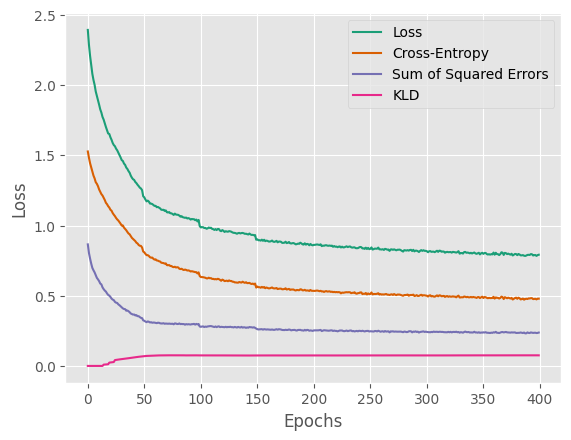

The table this chart was drawn from, first rows:
epoch	Loss	Cross-Entropy	Sum of Squared Errors	KLD
0	2.393	1.528	0.8658	0.0
1	2.287	1.483	0.8045	0.0
2	2.208	1.444	0.7645	0.0
3	2.143	1.414	0.7288	0.0
4	2.081	1.382	0.6982	0.0
5	2.037	1.356	0.6812	0.0
6	2.002	1.336	0.6663	0.0
7	1.955	1.309	0.6463	0.0
8	1.924	1.297	0.6273	0.0
9	1.897	1.28	0.6165	0.0
10	1.861	1.257	0.6039	0.0
11	1.827	1.24	0.587	0.0
12	1.805	1.224	0.5808	0.0
13	1.774	1.214	0.5597	0.0
14	1.755	1.198	0.547	0.009167
15	1.729	1.182	0.5368	0.009812
16	1.702	1.162	0.5295	0.01047
17	1.68	1.152	0.5163	0.01125
18	1.656	1.138	0.506	0.01191
19	1.652	1.128	0.5009	0.0235
20	1.629	1.113	0.4916	0.02449
21	1.611	1.106	0.4796	0.02554
22	1.588	1.089	0.4725	0.02677
23	1.573	1.077	0.4683	0.02769
24	1.565	1.067	0.4562	0.0417
25	1.547	1.054	0.4506	0.04307
26	1.536	1.044	0.4484	0.04399
27	1.519	1.036	0.4384	0.04541
28	1.504	1.025	0.4325	0.04639
29	1.485	1.013	0.4249	0.04733
30	1.466	0.9995	0.4175	0.04886
31	1.46	1	0.4099	0.04965
32	1.442	0.9852	0.4057	0.05066
33	1.432	0.9762	0.4043	0.05176
34	1.413	0.9666	0.3934	0.05308
35	1.403	0.9543	0.3948	0.05421
36	1.388	0.9434	0.3896	0.05492
37	1.376	0.9375	0.3826	0.05614
38	1.356	0.9246	0.3735	0.05746
39	1.341	0.9122	0.3699	0.05853
40	1.33	0.9049	0.3656	0.05957
41	1.325	0.8978	0.3664	0.06069
42	1.31	0.8892	0.3597	0.06143
43	1.302	0.8778	0.3617	0.06274
44	1.29	0.8722	0.3544	0.06386
45	1.281	0.8614	0.3544	0.06508
46	1.27	0.856	0.3478	0.06605
47	1.264	0.8549	0.3424	0.06673
48	1.252	0.8437	0.3406	0.06781
49	1.209	0.8149	0.3246	0.06927
50	1.2	0.8089	0.3215	0.06996
51	1.184	0.7981	0.3159	0.07049
52	1.172	0.789	0.3118	0.07122
53	1.177	0.7889	0.317	0.07161
54	1.171	0.7836	0.3146	0.07239
55	1.157	0.7743	0.3095	0.07292
56	1.156	0.7712	0.3115	0.07337
57	1.153	0.772	0.3076	0.07351
58	1.146	0.7632	0.309	0.07406
59	1.14	0.7572	0.3085	0.07428
... 340 more rows
